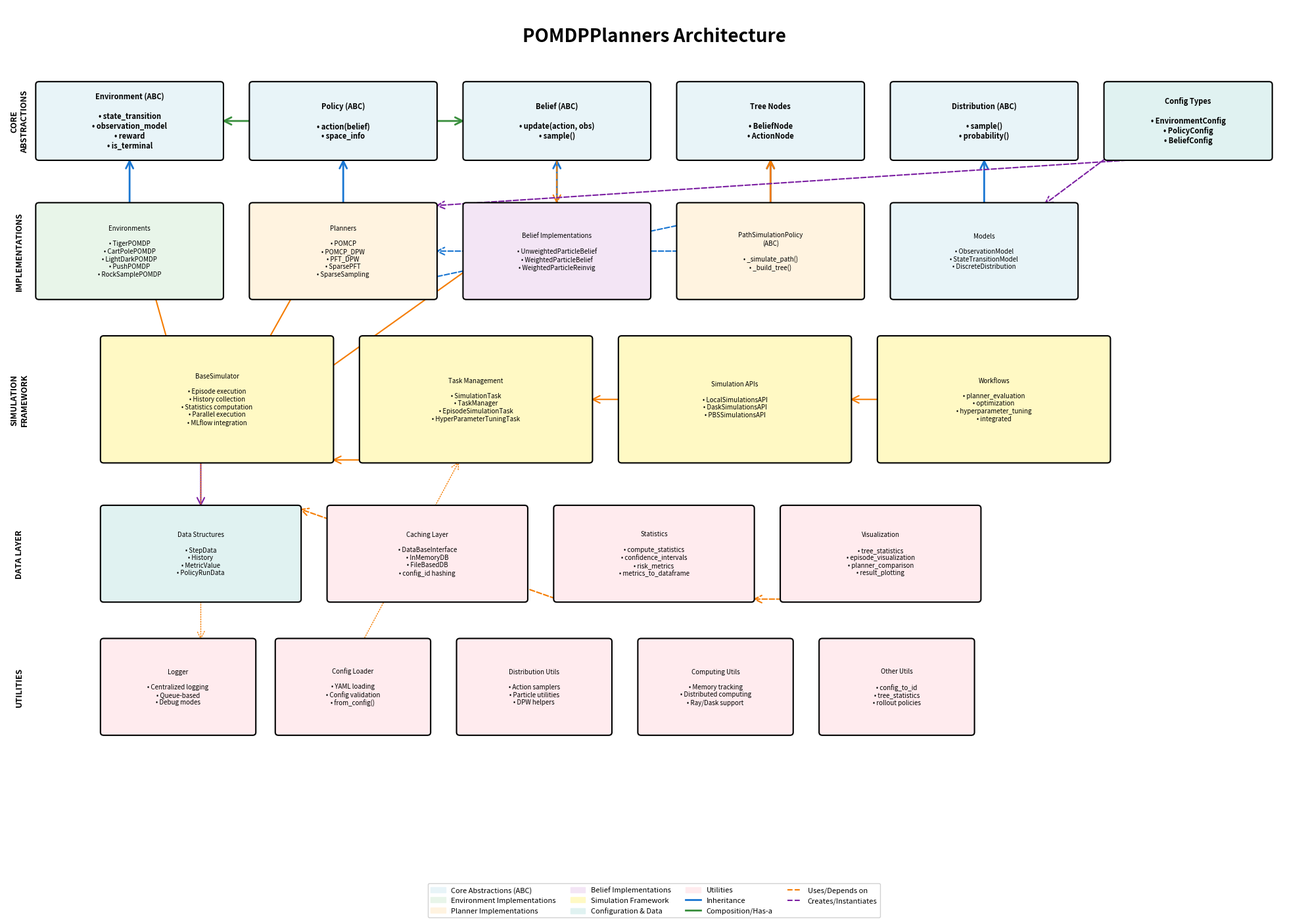

Write the Python code that produced this figure.
#!/usr/bin/env python3
"""Generate POMDPPlanners Architecture Diagram.

This script creates a comprehensive architecture diagram showing the relationships
and interactions between different components in the POMDPPlanners project.
"""

import matplotlib.pyplot as plt
import matplotlib.patches as mpatches
from matplotlib.patches import FancyBboxPatch, FancyArrowPatch
import matplotlib.lines as mlines

# Set up the figure
fig, ax = plt.subplots(figsize=(20, 14))
ax.set_xlim(0, 20)
ax.set_ylim(0, 14)
ax.axis("off")

# Define colors for different component types
colors = {
    "core": "#E8F4F8",  # Light blue for core abstractions
    "environment": "#E8F5E9",  # Light green for environments
    "planner": "#FFF3E0",  # Light orange for planners
    "belief": "#F3E5F5",  # Light purple for beliefs
    "simulation": "#FFF9C4",  # Light yellow for simulation
    "utils": "#FFEBEE",  # Light red for utilities
    "config": "#E0F2F1",  # Light teal for config
}

edge_colors = {
    "inherit": "#1976D2",  # Blue for inheritance
    "compose": "#388E3C",  # Green for composition
    "uses": "#F57C00",  # Orange for usage
    "creates": "#7B1FA2",  # Purple for creation
}


def draw_box(ax, x, y, width, height, text, color, fontsize=9, fontweight="normal"):
    """Draw a rounded box with text."""
    box = FancyBboxPatch(
        (x, y),
        width,
        height,
        boxstyle="round,pad=0.05",
        edgecolor="black",
        facecolor=color,
        linewidth=1.5,
        zorder=2,
    )
    ax.add_patch(box)
    ax.text(
        x + width / 2,
        y + height / 2,
        text,
        ha="center",
        va="center",
        fontsize=fontsize,
        fontweight=fontweight,
        zorder=3,
    )


def draw_arrow(ax, x1, y1, x2, y2, color, style="solid", width=1.5, label=""):
    """Draw an arrow between components."""
    arrow = FancyArrowPatch(
        (x1, y1),
        (x2, y2),
        arrowstyle="->" if style == "solid" else "->",
        color=color,
        linewidth=width,
        linestyle=style,
        mutation_scale=20,
        zorder=1,
    )
    ax.add_patch(arrow)


# Title
ax.text(
    10, 13.5, "POMDPPlanners Architecture", ha="center", va="center", fontsize=20, fontweight="bold"
)

# ===== CORE LAYER (Top) =====
core_y = 11.5
core_height = 1.2

# Environment Core
draw_box(
    ax,
    0.5,
    core_y,
    2.8,
    core_height,
    "Environment (ABC)\n\n• state_transition\n• observation_model\n• reward\n• is_terminal",
    colors["core"],
    fontsize=8,
    fontweight="bold",
)

# Policy Core
draw_box(
    ax,
    3.8,
    core_y,
    2.8,
    core_height,
    "Policy (ABC)\n\n• action(belief)\n• space_info",
    colors["core"],
    fontsize=8,
    fontweight="bold",
)

# Belief Core
draw_box(
    ax,
    7.1,
    core_y,
    2.8,
    core_height,
    "Belief (ABC)\n\n• update(action, obs)\n• sample()",
    colors["core"],
    fontsize=8,
    fontweight="bold",
)

# Tree Core
draw_box(
    ax,
    10.4,
    core_y,
    2.8,
    core_height,
    "Tree Nodes\n\n• BeliefNode\n• ActionNode",
    colors["core"],
    fontsize=8,
    fontweight="bold",
)

# Distribution Core
draw_box(
    ax,
    13.7,
    core_y,
    2.8,
    core_height,
    "Distribution (ABC)\n\n• sample()\n• probability()",
    colors["core"],
    fontsize=8,
    fontweight="bold",
)

# Config Core
draw_box(
    ax,
    17,
    core_y,
    2.5,
    core_height,
    "Config Types\n\n• EnvironmentConfig\n• PolicyConfig\n• BeliefConfig",
    colors["config"],
    fontsize=8,
    fontweight="bold",
)

# ===== IMPLEMENTATION LAYER =====
impl_y = 9.2
impl_height = 1.5

# Concrete Environments
draw_box(
    ax,
    0.5,
    impl_y,
    2.8,
    impl_height,
    "Environments\n\n• TigerPOMDP\n• CartPolePOMDP\n• LightDarkPOMDP\n• PushPOMDP\n• RockSamplePOMDP",
    colors["environment"],
    fontsize=7,
)

# Concrete Planners
draw_box(
    ax,
    3.8,
    impl_y,
    2.8,
    impl_height,
    "Planners\n\n• POMCP\n• POMCP_DPW\n• PFT_DPW\n• SparsePFT\n• SparseSampling",
    colors["planner"],
    fontsize=7,
)

# Concrete Beliefs
draw_box(
    ax,
    7.1,
    impl_y,
    2.8,
    impl_height,
    "Belief Implementations\n\n• UnweightedParticleBelief\n• WeightedParticleBelief\n• WeightedParticleReinvig",
    colors["belief"],
    fontsize=7,
)

# Path Simulation Policy
draw_box(
    ax,
    10.4,
    impl_y,
    2.8,
    impl_height,
    "PathSimulationPolicy\n(ABC)\n\n• _simulate_path()\n• _build_tree()",
    colors["planner"],
    fontsize=7,
)

# Observation/State Models
draw_box(
    ax,
    13.7,
    impl_y,
    2.8,
    impl_height,
    "Models\n\n• ObservationModel\n• StateTransitionModel\n• DiscreteDistribution",
    colors["core"],
    fontsize=7,
)

# ===== SIMULATION LAYER =====
sim_y = 6.5
sim_height = 2

# Simulator
draw_box(
    ax,
    1.5,
    sim_y,
    3.5,
    sim_height,
    "BaseSimulator\n\n• Episode execution\n• History collection\n• Statistics computation\n• Parallel execution\n• MLflow integration",
    colors["simulation"],
    fontsize=7,
)

# Task Management
draw_box(
    ax,
    5.5,
    sim_y,
    3.5,
    sim_height,
    "Task Management\n\n• SimulationTask\n• TaskManager\n• EpisodeSimulationTask\n• HyperParameterTuningTask",
    colors["simulation"],
    fontsize=7,
)

# Simulation APIs
draw_box(
    ax,
    9.5,
    sim_y,
    3.5,
    sim_height,
    "Simulation APIs\n\n• LocalSimulationsAPI\n• DaskSimulationsAPI\n• PBSSimulationsAPI",
    colors["simulation"],
    fontsize=7,
)

# Workflows
draw_box(
    ax,
    13.5,
    sim_y,
    3.5,
    sim_height,
    "Workflows\n\n• planner_evaluation\n• optimization\n• hyperparameter_tuning\n• integrated",
    colors["simulation"],
    fontsize=7,
)

# ===== DATA LAYER =====
data_y = 4.2
data_height = 1.5

# History & StepData
draw_box(
    ax,
    1.5,
    data_y,
    3,
    data_height,
    "Data Structures\n\n• StepData\n• History\n• MetricValue\n• PolicyRunData",
    colors["config"],
    fontsize=7,
)

# Caching
draw_box(
    ax,
    5,
    data_y,
    3,
    data_height,
    "Caching Layer\n\n• DataBaseInterface\n• InMemoryDB\n• FileBasedDB\n• config_id hashing",
    colors["utils"],
    fontsize=7,
)

# Statistics
draw_box(
    ax,
    8.5,
    data_y,
    3,
    data_height,
    "Statistics\n\n• compute_statistics\n• confidence_intervals\n• risk_metrics\n• metrics_to_dataframe",
    colors["utils"],
    fontsize=7,
)

# Visualization
draw_box(
    ax,
    12,
    data_y,
    3,
    data_height,
    "Visualization\n\n• tree_statistics\n• episode_visualization\n• planner_comparison\n• result_plotting",
    colors["utils"],
    fontsize=7,
)

# ===== UTILITIES LAYER =====
utils_y = 2
utils_height = 1.5

# Logger
draw_box(
    ax,
    1.5,
    utils_y,
    2.3,
    utils_height,
    "Logger\n\n• Centralized logging\n• Queue-based\n• Debug modes",
    colors["utils"],
    fontsize=7,
)

# Config Loader
draw_box(
    ax,
    4.2,
    utils_y,
    2.3,
    utils_height,
    "Config Loader\n\n• YAML loading\n• Config validation\n• from_config()",
    colors["utils"],
    fontsize=7,
)

# Distributions Utils
draw_box(
    ax,
    7,
    utils_y,
    2.3,
    utils_height,
    "Distribution Utils\n\n• Action samplers\n• Particle utilities\n• DPW helpers",
    colors["utils"],
    fontsize=7,
)

# Memory & Computing
draw_box(
    ax,
    9.8,
    utils_y,
    2.3,
    utils_height,
    "Computing Utils\n\n• Memory tracking\n• Distributed computing\n• Ray/Dask support",
    colors["utils"],
    fontsize=7,
)

# Other Utils
draw_box(
    ax,
    12.6,
    utils_y,
    2.3,
    utils_height,
    "Other Utils\n\n• config_to_id\n• tree_statistics\n• rollout policies",
    colors["utils"],
    fontsize=7,
)

# ===== DRAW RELATIONSHIPS =====

# Core inheritance relationships
draw_arrow(
    ax, 1.9, impl_y + impl_height, 1.9, core_y, edge_colors["inherit"], width=2
)  # Environment
draw_arrow(ax, 5.2, impl_y + impl_height, 5.2, core_y, edge_colors["inherit"], width=2)  # Policy
draw_arrow(ax, 8.5, impl_y + impl_height, 8.5, core_y, edge_colors["inherit"], width=2)  # Belief
draw_arrow(
    ax, 11.8, impl_y + impl_height, 11.8, core_y, edge_colors["inherit"], width=2
)  # PathSim from Tree
draw_arrow(ax, 15.1, impl_y + impl_height, 15.1, core_y, edge_colors["inherit"], width=2)  # Models

# PathSimulationPolicy inherits from Policy
draw_arrow(
    ax,
    10.4,
    impl_y + impl_height / 2,
    6.6,
    impl_y + impl_height / 2,
    edge_colors["inherit"],
    style="dashed",
    width=1.5,
)

# Planners use PathSimulationPolicy
draw_arrow(
    ax, 5.2, impl_y, 11.8, impl_y + impl_height, edge_colors["inherit"], style="dashed", width=1.5
)

# Policy uses Environment
draw_arrow(
    ax,
    3.8,
    core_y + core_height / 2,
    3.3,
    core_y + core_height / 2,
    edge_colors["compose"],
    width=2,
)

# Policy uses Belief
draw_arrow(
    ax,
    6.6,
    core_y + core_height / 2,
    7.1,
    core_y + core_height / 2,
    edge_colors["compose"],
    width=2,
)

# PathSimulation uses Tree
draw_arrow(ax, 11.8, impl_y + impl_height, 11.8, core_y, edge_colors["uses"], width=2)

# Belief uses Environment models
draw_arrow(
    ax, 8.5, core_y, 8.5, impl_y + impl_height, edge_colors["uses"], style="dashed", width=1.5
)

# Simulator uses everything
draw_arrow(ax, 3, sim_y, 1.9, impl_y + impl_height, edge_colors["uses"], width=1.5)
draw_arrow(ax, 3, sim_y, 5.2, impl_y + impl_height, edge_colors["uses"], width=1.5)
draw_arrow(ax, 3, sim_y, 8.5, impl_y + impl_height, edge_colors["uses"], width=1.5)

# Config creates components
draw_arrow(
    ax, 17, core_y, 16, impl_y + impl_height, edge_colors["creates"], style="dashed", width=1.5
)
draw_arrow(
    ax, 18, core_y, 6.6, impl_y + impl_height, edge_colors["creates"], style="dashed", width=1.5
)

# Simulator creates Data
draw_arrow(ax, 3, sim_y, 3, data_y + data_height, edge_colors["creates"], width=1.5)

# Task Management uses Simulator
draw_arrow(ax, 5.5, sim_y, 5, sim_y, edge_colors["uses"], width=1.5)

# Workflows use APIs
draw_arrow(
    ax, 13.5, sim_y + sim_height / 2, 13, sim_y + sim_height / 2, edge_colors["uses"], width=1.5
)

# APIs use Task Management
draw_arrow(
    ax, 9.5, sim_y + sim_height / 2, 9, sim_y + sim_height / 2, edge_colors["uses"], width=1.5
)

# Statistics uses Data
draw_arrow(
    ax, 8.5, data_y, 4.5, data_y + data_height, edge_colors["uses"], style="dashed", width=1.5
)

# Visualization uses Data & Statistics
draw_arrow(ax, 12, data_y, 11.5, data_y, edge_colors["uses"], style="dashed", width=1.5)

# Simulator uses Utils
draw_arrow(ax, 3, sim_y, 3, utils_y + utils_height, edge_colors["uses"], style="dotted", width=1)

# Config Loader used by all
draw_arrow(ax, 5.5, utils_y + utils_height, 7, sim_y, edge_colors["uses"], style="dotted", width=1)

# ===== LEGEND =====
legend_elements = [
    mpatches.Patch(color=colors["core"], label="Core Abstractions (ABC)"),
    mpatches.Patch(color=colors["environment"], label="Environment Implementations"),
    mpatches.Patch(color=colors["planner"], label="Planner Implementations"),
    mpatches.Patch(color=colors["belief"], label="Belief Implementations"),
    mpatches.Patch(color=colors["simulation"], label="Simulation Framework"),
    mpatches.Patch(color=colors["config"], label="Configuration & Data"),
    mpatches.Patch(color=colors["utils"], label="Utilities"),
    mlines.Line2D([], [], color=edge_colors["inherit"], linewidth=2, label="Inheritance"),
    mlines.Line2D([], [], color=edge_colors["compose"], linewidth=2, label="Composition/Has-a"),
    mlines.Line2D(
        [],
        [],
        color=edge_colors["uses"],
        linewidth=1.5,
        linestyle="dashed",
        label="Uses/Depends on",
    ),
    mlines.Line2D(
        [],
        [],
        color=edge_colors["creates"],
        linewidth=1.5,
        linestyle="dashed",
        label="Creates/Instantiates",
    ),
]

ax.legend(
    handles=legend_elements,
    loc="lower center",
    ncol=4,
    fontsize=8,
    bbox_to_anchor=(0.5, -0.08),
    framealpha=0.9,
)

# Add layer labels
ax.text(
    0.2,
    core_y + core_height / 2,
    "CORE\nABSTRACTIONS",
    ha="center",
    va="center",
    fontsize=9,
    fontweight="bold",
    rotation=90,
)
ax.text(
    0.2,
    impl_y + impl_height / 2,
    "IMPLEMENTATIONS",
    ha="center",
    va="center",
    fontsize=9,
    fontweight="bold",
    rotation=90,
)
ax.text(
    0.2,
    sim_y + sim_height / 2,
    "SIMULATION\nFRAMEWORK",
    ha="center",
    va="center",
    fontsize=9,
    fontweight="bold",
    rotation=90,
)
ax.text(
    0.2,
    data_y + data_height / 2,
    "DATA LAYER",
    ha="center",
    va="center",
    fontsize=9,
    fontweight="bold",
    rotation=90,
)
ax.text(
    0.2,
    utils_y + utils_height / 2,
    "UTILITIES",
    ha="center",
    va="center",
    fontsize=9,
    fontweight="bold",
    rotation=90,
)

plt.tight_layout()
plt.savefig("pomdp_architecture_diagram.png", dpi=300, bbox_inches="tight", facecolor="white")
plt.savefig("pomdp_architecture_diagram.pdf", bbox_inches="tight", facecolor="white")
print("Architecture diagram saved as:")
print("  - pomdp_architecture_diagram.png")
print("  - pomdp_architecture_diagram.pdf")
